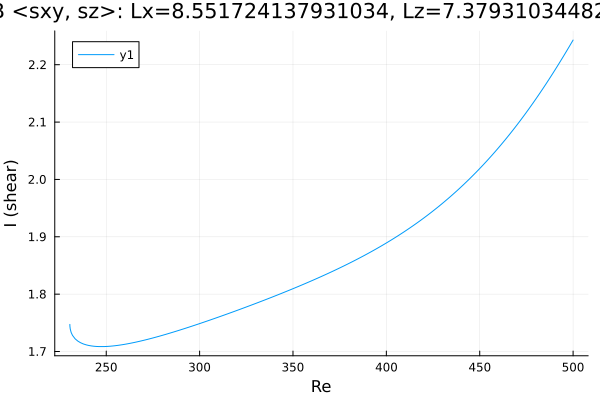

The table this chart was drawn from, first rows:
Re, shear
230.5, 1.747
230.5, 1.747
230.5, 1.747
230.5, 1.747
230.5, 1.747
230.5, 1.747
230.5, 1.747
230.5, 1.746
230.5, 1.744
230.7, 1.739
231.2, 1.733
231.9, 1.728
233.3, 1.722
234.7, 1.718
236.2, 1.715
237.6, 1.713
237.8, 1.713
239.2, 1.712
240.7, 1.71
242.1, 1.71
243.5, 1.709
244.9, 1.709
246.3, 1.709
247.7, 1.709
249.1, 1.709
250.6, 1.709
252, 1.709
253.4, 1.71
254.8, 1.71
256.2, 1.711
257.6, 1.711
259, 1.712
260.5, 1.713
261.9, 1.714
263.3, 1.715
264.7, 1.716
266.1, 1.717
267.5, 1.718
268.9, 1.719
270.4, 1.72
271.8, 1.721
273.2, 1.722
274.6, 1.723
276, 1.724
277.4, 1.726
278.8, 1.727
280.3, 1.728
281.7, 1.73
283.1, 1.731
284.5, 1.732
285.9, 1.734
287.3, 1.735
288.7, 1.737
290.2, 1.738
291.6, 1.74
293, 1.741
294.4, 1.743
295.8, 1.744
297.2, 1.746
298.1, 1.747
... 164 more rows
